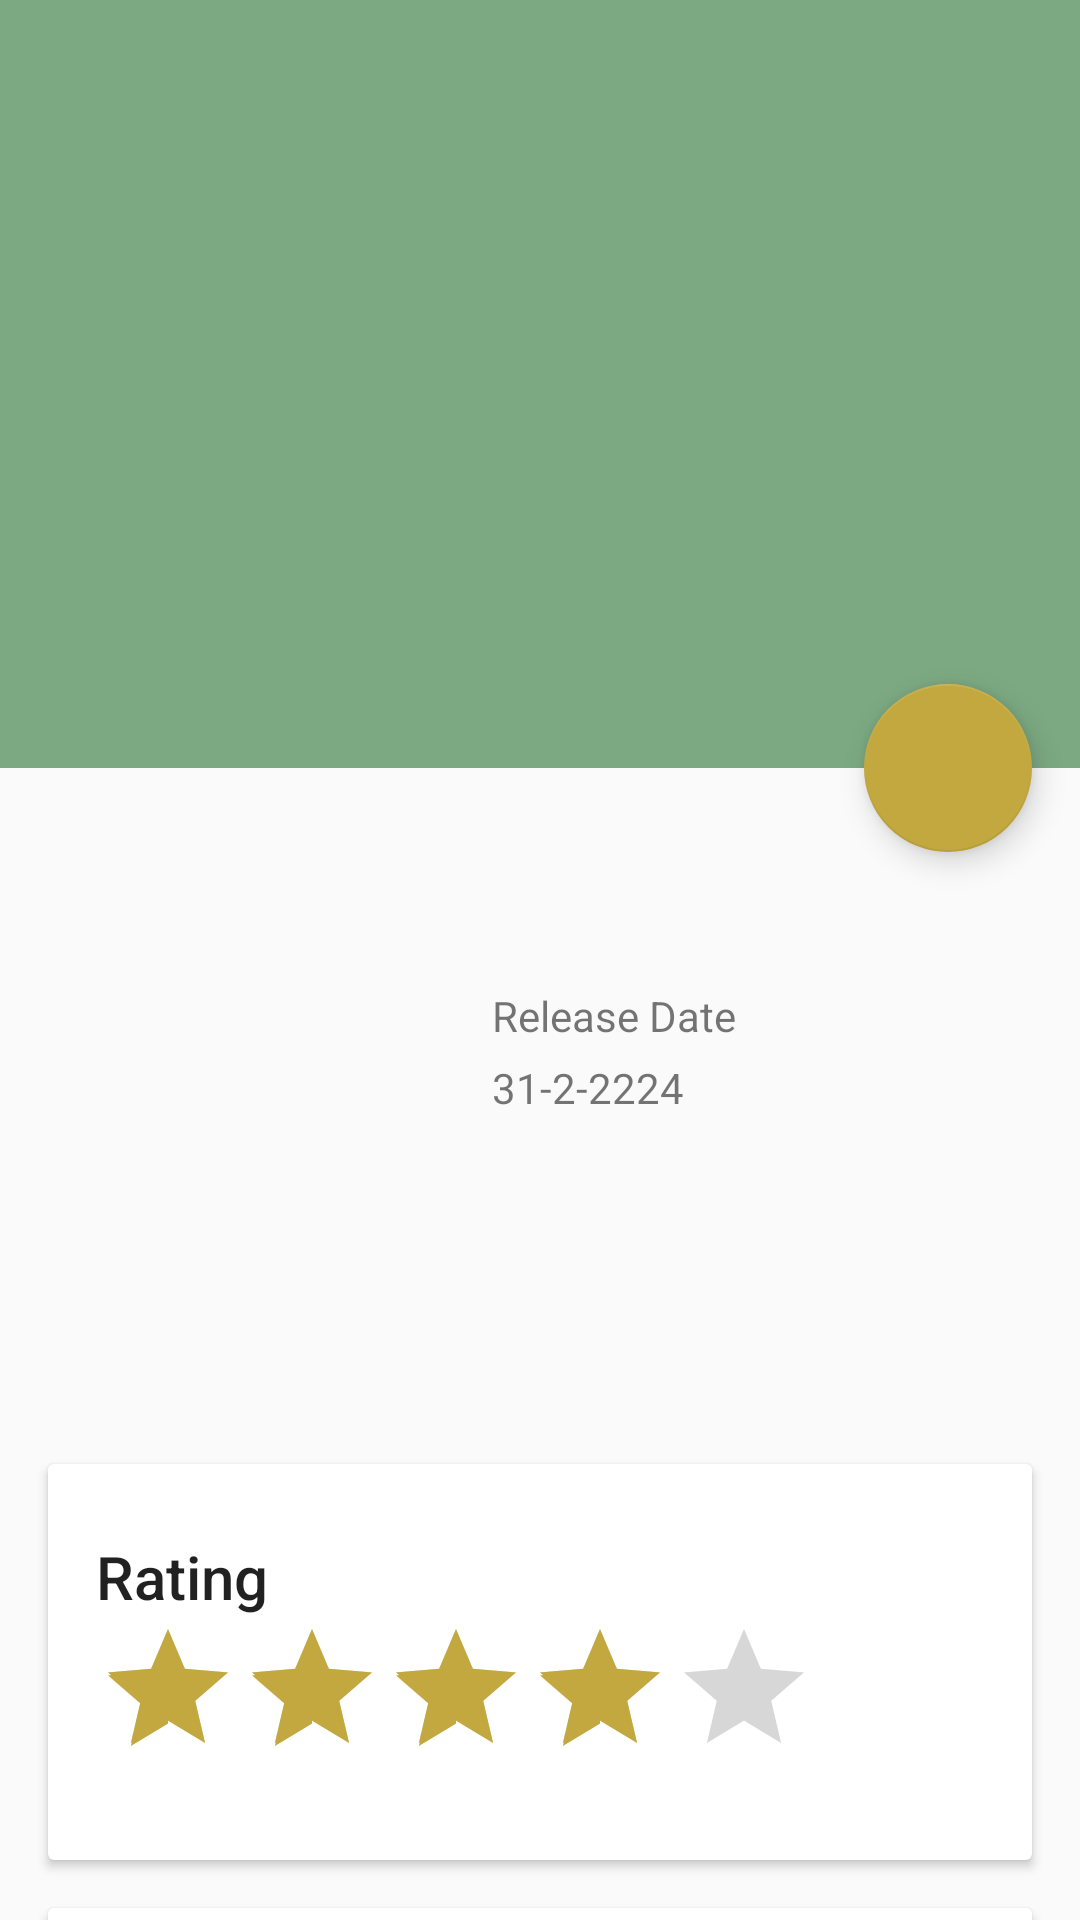

Write the Android layout XML for this screen, with the resource values it uses.
<!-- AndroidManifest.xml: application theme AppTheme -->
<!-- res/layout/activity_movie_details.xml -->
<?xml version="1.0" encoding="utf-8"?>
<android.support.design.widget.CoordinatorLayout xmlns:android="http://schemas.android.com/apk/res/android"
    xmlns:app="http://schemas.android.com/apk/res-auto"
    xmlns:tools="http://schemas.android.com/tools"
    android:id="@+id/main_content"
    android:layout_width="match_parent"
    android:layout_height="match_parent"
    android:fitsSystemWindows="true"
    tools:context=".Activity.MovieDetailsActivity">

    <android.support.design.widget.AppBarLayout
        android:id="@+id/appbar"
        android:layout_width="match_parent"
        android:layout_height="@dimen/detail_backdrop_height"
        android:fitsSystemWindows="true"
        android:theme="@style/AppTheme.AppBarOverlay">

        <android.support.design.widget.CollapsingToolbarLayout
            android:id="@+id/collapsing_toolbar"
            android:layout_width="match_parent"
            android:layout_height="match_parent"
            android:fitsSystemWindows="true"
            app:contentScrim="?attr/colorPrimary"
            app:expandedTitleMarginEnd="64dp"
            app:expandedTitleMarginStart="48dp"
            app:layout_scrollFlags="scroll|exitUntilCollapsed"
            >

            <ImageView
                android:id="@+id/backdrop1"
                android:layout_width="match_parent"
                android:layout_height="match_parent"
                android:fitsSystemWindows="true"
                android:scaleType="centerCrop"
                app:layout_collapseMode="parallax" />

            <android.support.v7.widget.Toolbar
                android:id="@+id/toolbar"
                android:layout_width="match_parent"
                android:layout_height="?attr/actionBarSize"
                app:layout_collapseMode="pin"
                app:popupTheme="@style/AppTheme.PopupOverlay" />

        </android.support.design.widget.CollapsingToolbarLayout>

    </android.support.design.widget.AppBarLayout>

    <android.support.v4.widget.NestedScrollView
        android:layout_width="match_parent"
        android:layout_height="match_parent"
        app:layout_behavior="@string/appbar_scrolling_view_behavior">


        <LinearLayout
            android:layout_width="match_parent"
            android:layout_height="match_parent"
            android:orientation="vertical">


            <RelativeLayout
                android:id="@+id/relative"
                android:layout_width="match_parent"
                android:layout_height="wrap_content"
                android:layout_margin="@dimen/card_margin">

                <ImageView
                    android:id="@+id/poster_details"
                    android:layout_width="138dp"
                    android:layout_height="200dp" />

                <TextView
                    android:layout_width="wrap_content"
                    android:layout_height="wrap_content"
                    android:id="@+id/Title_write"
                    android:paddingLeft="10dp"
                    android:paddingTop="20dp"
                    android:textAppearance="@style/TextAppearance.AppCompat.Title"

                    android:layout_toRightOf="@+id/poster_details"/>

                <TextView
                    android:id="@+id/Release_text"
                    android:layout_width="wrap_content"
                    android:layout_height="wrap_content"
                    android:layout_toRightOf="@+id/poster_details"
                    android:paddingLeft="10dp"
                    android:layout_below="@id/Title_write"
                    android:paddingTop="10dp"
                    android:text="Release Date"
                     />

                <TextView
                    android:id="@+id/Release_write"
                    android:layout_width="wrap_content"
                    android:layout_height="wrap_content"
                    android:layout_below="@+id/Release_text"
                    android:layout_toRightOf="@+id/poster_details"
                    android:paddingLeft="10dp"
                    android:paddingTop="5dp"
                    android:text="31-2-2224" />




            </RelativeLayout>


            <android.support.v7.widget.CardView
                android:layout_width="match_parent"
                android:layout_height="wrap_content"
                android:layout_marginBottom="@dimen/card_margin"
                android:layout_marginLeft="@dimen/card_margin"
                android:layout_marginRight="@dimen/card_margin">

                <LinearLayout
                    style="@style/Widget.CardContent"
                    android:layout_width="match_parent"
                    android:layout_height="wrap_content">

                    <TextView
                        android:layout_width="match_parent"
                        android:layout_height="wrap_content"
                        android:text="Rating"
                        android:textAppearance="@style/TextAppearance.AppCompat.Title" />

                    <RelativeLayout
                        android:layout_width="match_parent"
                        android:layout_height="wrap_content">

                        <TextView
                            android:id="@+id/Rating_write"
                            android:layout_width="wrap_content"
                            android:layout_height="wrap_content"
                             />
                        <RatingBar
                            android:layout_width="wrap_content"
                            android:layout_height="wrap_content"
                            android:rating="4"
                            android:id="@+id/Rating_text"/>


                    </RelativeLayout>
                </LinearLayout>

            </android.support.v7.widget.CardView>

            <android.support.v7.widget.CardView
                android:layout_width="match_parent"
                android:layout_height="wrap_content"
                android:layout_marginBottom="@dimen/card_margin"
                android:layout_marginLeft="@dimen/card_margin"
                android:layout_marginRight="@dimen/card_margin">

                <LinearLayout
                    style="@style/Widget.CardContent"
                    android:layout_width="match_parent"
                    android:layout_height="wrap_content">

                    <TextView
                        android:layout_width="match_parent"
                        android:layout_height="wrap_content"
                        android:text="Overview"
                        android:textAppearance="@style/TextAppearance.AppCompat.Title" />

                    <TextView
                        android:id="@+id/overview_new"
                        android:layout_width="match_parent"
                        android:layout_height="wrap_content" />

                </LinearLayout>

            </android.support.v7.widget.CardView>

            <android.support.v7.widget.CardView
                android:layout_width="match_parent"
                android:layout_height="wrap_content"
                android:layout_marginBottom="@dimen/card_margin"
                android:layout_marginLeft="@dimen/card_margin"
                android:layout_marginRight="@dimen/card_margin">

                <LinearLayout
                    style="@style/Widget.CardContent"
                    android:layout_width="match_parent"
                    android:layout_height="wrap_content">

                    <TextView
                        android:layout_width="match_parent"
                        android:layout_height="wrap_content"
                        android:text="Trailers"
                        android:textAppearance="@style/TextAppearance.AppCompat.Title" />

                    <TextView
                        android:layout_width="match_parent"
                        android:layout_height="wrap_content" />

                </LinearLayout>

            </android.support.v7.widget.CardView>

        </LinearLayout>

    </android.support.v4.widget.NestedScrollView>

    <android.support.design.widget.FloatingActionButton
        android:layout_width="wrap_content"
        android:layout_height="wrap_content"
        android:layout_margin="@dimen/fab_margin"
        android:clickable="true"

        app:layout_anchor="@id/appbar"
        app:layout_anchorGravity="bottom|right|end" />

</android.support.design.widget.CoordinatorLayout>
<!-- resources referenced by this layout -->
<resources>
  <dimen name="card_margin">16dp</dimen>
  <dimen name="detail_backdrop_height">256dp</dimen>
  <dimen name="fab_margin">16dp</dimen>
  <style name="AppTheme.AppBarOverlay" parent="ThemeOverlay.AppCompat.Light">
          <item name="android:textColorPrimary">@color/colorPrimaryDark</item>
          <item name="android:textColorSecondary">@color/colorPrimaryDark</item>
      </style>
  <style name="AppTheme.PopupOverlay" parent="ThemeOverlay.AppCompat.Light">
  
      </style>
  <style name="Widget.CardContent" parent="android:Widget">
          <item name="android:paddingLeft">16dp</item>
          <item name="android:paddingRight">16dp</item>
          <item name="android:paddingTop">24dp</item>
          <item name="android:paddingBottom">24dp</item>
          <item name="android:orientation">vertical</item>
      </style>
  <style name="AppTheme" parent="Theme.AppCompat.Light.NoActionBar">
          
          <item name="colorPrimary">@color/colorPrimary</item>
          <item name="colorPrimaryDark">@color/colorPrimaryDark</item>
          <item name="colorAccent">@color/colorAccent</item>
      </style>
  <color name="colorPrimaryDark">#243E36</color>
  <color name="colorPrimary">#7CA982</color>
  <color name="colorAccent">#C2A83E</color>
</resources>
